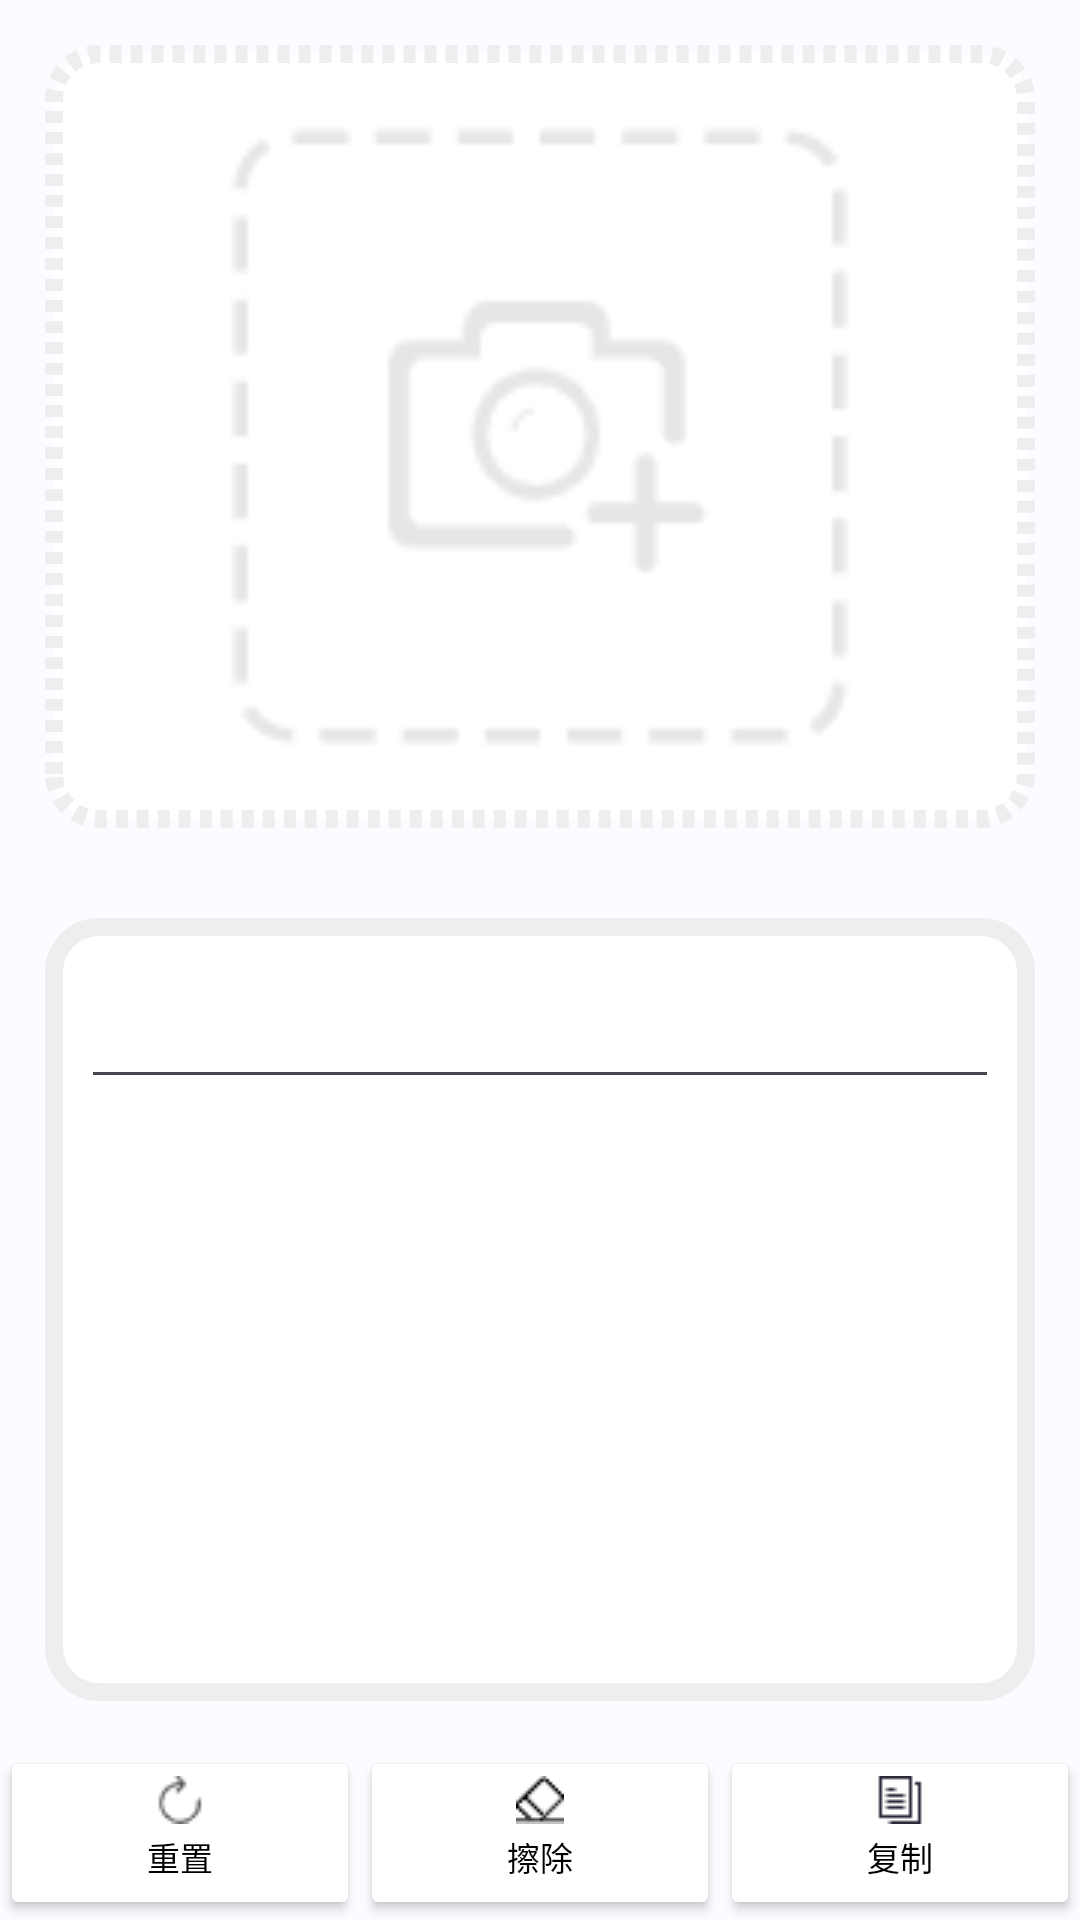

The Android layout XML behind this screen, and the referenced resources:
<!-- AndroidManifest.xml: application theme AppTheme -->
<!-- res/layout/activity_ocractivity.xml -->
<?xml version="1.0" encoding="utf-8"?>
<androidx.constraintlayout.widget.ConstraintLayout xmlns:android="http://schemas.android.com/apk/res/android"
    xmlns:app="http://schemas.android.com/apk/res-auto"
    xmlns:tools="http://schemas.android.com/tools"
    android:layout_width="match_parent"
    android:layout_height="match_parent"
    tools:context=".OCRActivity">

    <androidx.constraintlayout.widget.ConstraintLayout
        android:id="@+id/top"
        android:layout_width="match_parent"
        android:layout_height="0dp"
        android:layout_marginStart="15dp"
        android:layout_marginTop="15dp"
        android:layout_marginEnd="15dp"
        android:layout_marginBottom="15dp"
        android:background="@drawable/dash_border"
        android:gravity="center"
        android:orientation="vertical"
        app:layout_constraintBottom_toTopOf="@+id/bottom"
        app:layout_constraintEnd_toEndOf="parent"
        app:layout_constraintStart_toStartOf="parent"
        app:layout_constraintTop_toTopOf="parent"
        app:layout_constraintVertical_weight="1">


        <ImageView
            android:id="@+id/image_view"
            android:layout_width="match_parent"
            android:layout_height="match_parent"
            android:layout_margin="12dp"
            android:padding="3dp"
            android:src="@drawable/default_img"
            app:layout_constraintBottom_toBottomOf="parent"
            app:layout_constraintEnd_toEndOf="parent"
            tools:srcCompat="@tools:sample/avatars" />

    </androidx.constraintlayout.widget.ConstraintLayout>

    <androidx.constraintlayout.widget.ConstraintLayout
        android:id="@+id/bottom"
        android:layout_width="match_parent"
        android:layout_height="0dp"
        android:layout_marginStart="15dp"
        android:layout_marginTop="15dp"
        android:layout_marginEnd="15dp"
        android:layout_marginBottom="15dp"
        android:background="@drawable/radius_border"
        android:gravity="center"
        android:orientation="vertical"
        app:layout_constraintBottom_toTopOf="@+id/linearLayout"
        app:layout_constraintEnd_toEndOf="parent"
        app:layout_constraintStart_toStartOf="parent"
        app:layout_constraintTop_toBottomOf="@+id/top"
        app:layout_constraintVertical_weight="1">

        <ScrollView
            android:layout_width="match_parent"
            android:layout_height="match_parent">

            <EditText
                android:id="@+id/edit_text"
                android:layout_width="match_parent"
                android:layout_height="wrap_content"
                android:layout_margin="12dp"
                android:padding="12dp"
                android:textColorHint="@color/md_theme_light_outlineVariant"
                android:textAllCaps="false"
                android:textColor="@color/black"
                android:textSize="18sp"
                app:layout_constraintStart_toStartOf="parent"
                app:layout_constraintTop_toTopOf="parent" />
        </ScrollView>

    </androidx.constraintlayout.widget.ConstraintLayout>

    <LinearLayout
        android:id="@+id/linearLayout"
        android:layout_width="match_parent"
        android:layout_height="58dp"
        app:layout_constraintBottom_toBottomOf="parent"
        app:layout_constraintStart_toStartOf="parent">


        <Button
            android:id="@+id/reset_all"
            android:layout_width="match_parent"
            android:layout_height="match_parent"
            android:layout_weight="1"
            android:backgroundTint="@color/white"
            android:drawableTop="@drawable/reset_all"
            android:text="重置"
            android:textColor="@color/black"
            android:textSize="11sp" />

        <Button
            android:id="@+id/clear_text"
            android:layout_width="match_parent"
            android:layout_height="match_parent"
            android:layout_weight="1"
            android:backgroundTint="@color/white"
            android:drawableTop="@drawable/clear_text2"
            android:text="擦除"
            android:textColor="@color/black"
            android:textSize="11sp" />

        <Button
            android:id="@+id/copy_text"
            android:layout_width="match_parent"
            android:layout_height="match_parent"
            android:layout_weight="1"
            android:backgroundTint="@color/white"
            android:drawableTop="@drawable/copy_text"
            android:text="复制"
            android:textColor="@color/black"
            android:textSize="11sp" />
    </LinearLayout>

</androidx.constraintlayout.widget.ConstraintLayout>
<!-- resources referenced by this layout -->
<resources>
  <color name="md_theme_light_outlineVariant">#C4C6CF</color>
  <!-- drawable dash_border (drawable) -->
  <?xml version="1.0" encoding="utf-8"?>
  <shape xmlns:android="http://schemas.android.com/apk/res/android">
      <solid android:color="@color/white"/>
      
      <corners
          android:topRightRadius="15dp"
          android:bottomRightRadius="15dp"
          android:bottomLeftRadius="15dp"
          android:topLeftRadius="15dp"/>
      <stroke android:width="6dp" android:color="#eeeeee"
          android:dashWidth="4dp"
          android:dashGap="3dp"/>
  </shape>
  <!-- drawable radius_border (drawable) -->
  <?xml version="1.0" encoding="utf-8"?>
  <shape xmlns:android="http://schemas.android.com/apk/res/android">
      <solid android:color="@color/white"/>
      
      <corners
          android:topRightRadius="15dp"
          android:bottomRightRadius="15dp"
          android:bottomLeftRadius="15dp"
          android:topLeftRadius="15dp"/>
      <stroke android:width="6dp" android:color="#eeeeee"/>
  </shape>
  <color name="md_theme_light_primary">#1C5EAB</color>
  <color name="md_theme_light_onPrimary">#FFFFFF</color>
  <color name="md_theme_light_primaryContainer">#D5E3FF</color>
  <color name="md_theme_light_onPrimaryContainer">#001B3C</color>
  <color name="md_theme_light_secondary">#555F71</color>
  <color name="md_theme_light_onSecondary">#FFFFFF</color>
  <color name="md_theme_light_secondaryContainer">#D9E3F8</color>
  <color name="md_theme_light_onSecondaryContainer">#121C2B</color>
  <color name="md_theme_light_tertiary">#6F5675</color>
  <color name="md_theme_light_onTertiary">#FFFFFF</color>
  <color name="md_theme_light_tertiaryContainer">#F8D8FE</color>
  <color name="md_theme_light_onTertiaryContainer">#28132F</color>
  <color name="md_theme_light_error">#BA1A1A</color>
  <color name="md_theme_light_errorContainer">#FFDAD6</color>
  <color name="md_theme_light_onError">#FFFFFF</color>
  <color name="md_theme_light_onErrorContainer">#410002</color>
  <color name="md_theme_light_background">#FDFBFF</color>
  <color name="md_theme_light_onBackground">#1A1C1E</color>
  <color name="md_theme_light_surface">#FDFBFF</color>
  <color name="md_theme_light_onSurface">#1A1C1E</color>
  <color name="md_theme_light_surfaceVariant">#E0E2EC</color>
  <color name="md_theme_light_onSurfaceVariant">#43474E</color>
  <color name="md_theme_light_outline">#74777F</color>
  <color name="md_theme_light_inverseOnSurface">#F1F0F4</color>
  <color name="md_theme_light_inverseSurface">#2F3033</color>
  <color name="md_theme_light_inversePrimary">#A8C8FF</color>
  <!-- not gathered from this repository: default colours our renderer supplied (Android Studio template values) -->
  <color name="black">#FF000000</color>
  <color name="white">#FFFFFFFF</color>
</resources>
